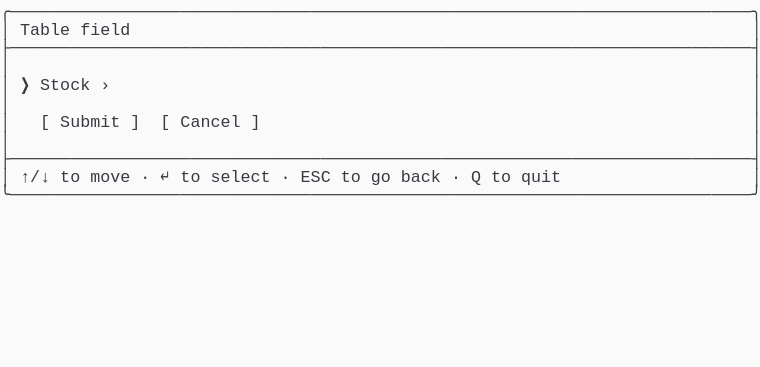
t = 0.00 s
t = 0.69 s: frame unchanged from t = 0.00 s, image omitted
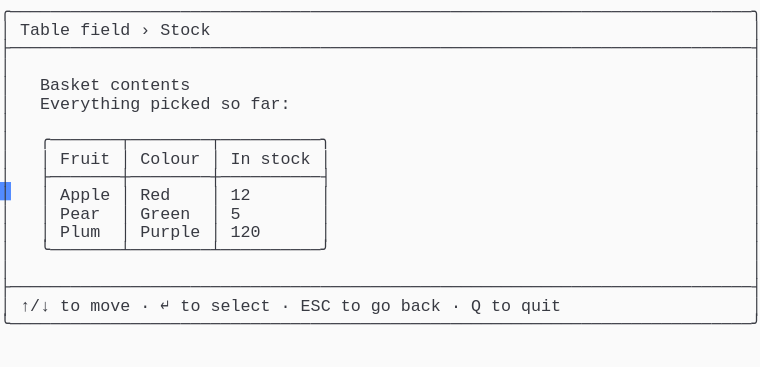
t = 1.37 s
t = 2.06 s: frame unchanged from t = 1.37 s, image omitted
t = 2.75 s: frame unchanged from t = 1.37 s, image omitted
t = 3.44 s: frame unchanged from t = 1.37 s, image omitted

The animated SVG that drew these frames (rendered in a browser with its animation timeline set to each time). Animation: 1 CSS @keyframes rule; one cycle of 4.12 s, repeats indefinitely.

<svg xmlns="http://www.w3.org/2000/svg" xmlns:xlink="http://www.w3.org/1999/xlink" width="760" height="367.40000000000003"><rect width="760" height="367.40000000000003" rx="0" ry="0" class="a"></rect><svg height="367.40000000000003" viewBox="0 0 76 36.74" width="760" xmlns="http://www.w3.org/2000/svg" xmlns:xlink="http://www.w3.org/1999/xlink"><style>.a{fill:rgb(250,250,250)}.b{font-family:Consolas,"Courier New",Courier,"Liberation Mono",monospace}.c{fill:rgb(56,58,66);white-space:pre}.d{fill:transparent}.e{fill:rgb(82,139,255)}.g{animation-duration:4.125s;animation-iteration-count:infinite;animation-name:f;animation-timing-function:steps(1,end)}@keyframes f{0%{transform:translateX(-0px)}0%{transform:translateX(-76px)}33.3%{transform:translateX(-152px)}100%{transform:translateX(-228px)}}</style><g font-family="Consolas, &quot;Courier New&quot;, Courier, &quot;Liberation Mono&quot;, monospace" font-size="1.67" class="b"><defs><symbol id="1"><text x="0" y="1.67" class="c" textLength="76.152" lengthAdjust="spacingAndGlyphs">╭──────────────────────────────────────────────────────────────────────────╮</text></symbol><symbol id="2"><text x="0" y="1.67" class="c" textLength="76.152" lengthAdjust="spacingAndGlyphs">├──────────────────────────────────────────────────────────────────────────┤</text></symbol><symbol id="3"><text x="0" y="1.67" class="c" textLength="1.002" lengthAdjust="spacingAndGlyphs">│</text><text x="75.14999999999999" y="1.67" class="c" textLength="1.002" lengthAdjust="spacingAndGlyphs">│</text></symbol><symbol id="4"><text x="0" y="1.67" class="c" textLength="1.002" lengthAdjust="spacingAndGlyphs">│</text><text x="2.004" y="1.67" class="c" textLength="3.006" lengthAdjust="spacingAndGlyphs">↑/↓</text><text x="6.012" y="1.67" class="c" textLength="2.004" lengthAdjust="spacingAndGlyphs">to</text><text x="9.017999999999999" y="1.67" class="c" textLength="4.008" lengthAdjust="spacingAndGlyphs">move</text><text x="14.027999999999999" y="1.67" class="c" textLength="1.002" lengthAdjust="spacingAndGlyphs">·</text><text x="16.032" y="1.67" class="c" textLength="1.002" lengthAdjust="spacingAndGlyphs">↵</text><text x="18.035999999999998" y="1.67" class="c" textLength="2.004" lengthAdjust="spacingAndGlyphs">to</text><text x="21.041999999999998" y="1.67" class="c" textLength="6.012" lengthAdjust="spacingAndGlyphs">select</text><text x="28.055999999999997" y="1.67" class="c" textLength="1.002" lengthAdjust="spacingAndGlyphs">·</text><text x="30.059999999999995" y="1.67" class="c" textLength="3.006" lengthAdjust="spacingAndGlyphs">ESC</text><text x="34.068" y="1.67" class="c" textLength="2.004" lengthAdjust="spacingAndGlyphs">to</text><text x="37.074" y="1.67" class="c" textLength="2.004" lengthAdjust="spacingAndGlyphs">go</text><text x="40.08" y="1.67" class="c" textLength="4.008" lengthAdjust="spacingAndGlyphs">back</text><text x="45.089999999999996" y="1.67" class="c" textLength="1.002" lengthAdjust="spacingAndGlyphs">·</text><text x="47.093999999999994" y="1.67" class="c" textLength="1.002" lengthAdjust="spacingAndGlyphs">Q</text><text x="49.098" y="1.67" class="c" textLength="2.004" lengthAdjust="spacingAndGlyphs">to</text><text x="52.104" y="1.67" class="c" textLength="4.008" lengthAdjust="spacingAndGlyphs">quit</text><text x="75.14999999999999" y="1.67" class="c" textLength="1.002" lengthAdjust="spacingAndGlyphs">│</text></symbol><symbol id="5"><text x="0" y="1.67" class="c" textLength="76.152" lengthAdjust="spacingAndGlyphs">╰──────────────────────────────────────────────────────────────────────────╯</text></symbol><symbol id="6"><text x="0" y="1.67" class="c" textLength="1.002" lengthAdjust="spacingAndGlyphs">│</text><text x="2.004" y="1.67" class="c" textLength="5.01" lengthAdjust="spacingAndGlyphs">Table</text><text x="8.016" y="1.67" class="c" textLength="5.01" lengthAdjust="spacingAndGlyphs">field</text><text x="14.027999999999999" y="1.67" class="c" textLength="1.002" lengthAdjust="spacingAndGlyphs">›</text><text x="16.032" y="1.67" class="c" textLength="5.01" lengthAdjust="spacingAndGlyphs">Stock</text><text x="75.14999999999999" y="1.67" class="c" textLength="1.002" lengthAdjust="spacingAndGlyphs">│</text></symbol><symbol id="7"><text x="0" y="1.67" class="c" textLength="1.002" lengthAdjust="spacingAndGlyphs">│</text><text x="4.008" y="1.67" class="c" textLength="6.012" lengthAdjust="spacingAndGlyphs">Basket</text><text x="11.021999999999998" y="1.67" class="c" textLength="8.016" lengthAdjust="spacingAndGlyphs">contents</text><text x="75.14999999999999" y="1.67" class="c" textLength="1.002" lengthAdjust="spacingAndGlyphs">│</text></symbol><symbol id="8"><text x="0" y="1.67" class="c" textLength="1.002" lengthAdjust="spacingAndGlyphs">│</text><text x="4.008" y="1.67" class="c" textLength="10.02" lengthAdjust="spacingAndGlyphs">Everything</text><text x="15.029999999999998" y="1.67" class="c" textLength="6.012" lengthAdjust="spacingAndGlyphs">picked</text><text x="22.043999999999997" y="1.67" class="c" textLength="2.004" lengthAdjust="spacingAndGlyphs">so</text><text x="25.05" y="1.67" class="c" textLength="4.008" lengthAdjust="spacingAndGlyphs">far:</text><text x="75.14999999999999" y="1.67" class="c" textLength="1.002" lengthAdjust="spacingAndGlyphs">│</text></symbol><symbol id="9"><text x="0" y="1.67" class="c" textLength="1.002" lengthAdjust="spacingAndGlyphs">│</text><text x="4.008" y="1.67" class="c" textLength="29.058" lengthAdjust="spacingAndGlyphs">╭───────┬────────┬──────────╮</text><text x="75.14999999999999" y="1.67" class="c" textLength="1.002" lengthAdjust="spacingAndGlyphs">│</text></symbol><symbol id="10"><text x="0" y="1.67" class="c" textLength="1.002" lengthAdjust="spacingAndGlyphs">│</text><text x="4.008" y="1.67" class="c" textLength="1.002" lengthAdjust="spacingAndGlyphs">│</text><text x="6.012" y="1.67" class="c" textLength="5.01" lengthAdjust="spacingAndGlyphs">Fruit</text><text x="12.024" y="1.67" class="c" textLength="1.002" lengthAdjust="spacingAndGlyphs">│</text><text x="14.027999999999999" y="1.67" class="c" textLength="6.012" lengthAdjust="spacingAndGlyphs">Colour</text><text x="21.041999999999998" y="1.67" class="c" textLength="1.002" lengthAdjust="spacingAndGlyphs">│</text><text x="23.045999999999996" y="1.67" class="c" textLength="2.004" lengthAdjust="spacingAndGlyphs">In</text><text x="26.052" y="1.67" class="c" textLength="5.01" lengthAdjust="spacingAndGlyphs">stock</text><text x="32.064" y="1.67" class="c" textLength="1.002" lengthAdjust="spacingAndGlyphs">│</text><text x="75.14999999999999" y="1.67" class="c" textLength="1.002" lengthAdjust="spacingAndGlyphs">│</text></symbol><symbol id="11"><text x="0" y="1.67" class="c" textLength="1.002" lengthAdjust="spacingAndGlyphs">│</text><text x="4.008" y="1.67" class="c" textLength="29.058" lengthAdjust="spacingAndGlyphs">├───────┼────────┼──────────┤</text><text x="75.14999999999999" y="1.67" class="c" textLength="1.002" lengthAdjust="spacingAndGlyphs">│</text></symbol><symbol id="12"><text x="0" y="1.67" class="c" textLength="1.002" lengthAdjust="spacingAndGlyphs">│</text><text x="4.008" y="1.67" class="c" textLength="1.002" lengthAdjust="spacingAndGlyphs">│</text><text x="6.012" y="1.67" class="c" textLength="5.01" lengthAdjust="spacingAndGlyphs">Apple</text><text x="12.024" y="1.67" class="c" textLength="1.002" lengthAdjust="spacingAndGlyphs">│</text><text x="14.027999999999999" y="1.67" class="c" textLength="3.006" lengthAdjust="spacingAndGlyphs">Red</text><text x="21.041999999999998" y="1.67" class="c" textLength="1.002" lengthAdjust="spacingAndGlyphs">│</text><text x="23.045999999999996" y="1.67" class="c" textLength="2.004" lengthAdjust="spacingAndGlyphs">12</text><text x="32.064" y="1.67" class="c" textLength="1.002" lengthAdjust="spacingAndGlyphs">│</text><text x="75.14999999999999" y="1.67" class="c" textLength="1.002" lengthAdjust="spacingAndGlyphs">│</text></symbol><symbol id="13"><text x="0" y="1.67" class="c" textLength="1.002" lengthAdjust="spacingAndGlyphs">│</text><text x="4.008" y="1.67" class="c" textLength="1.002" lengthAdjust="spacingAndGlyphs">│</text><text x="6.012" y="1.67" class="c" textLength="4.008" lengthAdjust="spacingAndGlyphs">Pear</text><text x="12.024" y="1.67" class="c" textLength="1.002" lengthAdjust="spacingAndGlyphs">│</text><text x="14.027999999999999" y="1.67" class="c" textLength="5.01" lengthAdjust="spacingAndGlyphs">Green</text><text x="21.041999999999998" y="1.67" class="c" textLength="1.002" lengthAdjust="spacingAndGlyphs">│</text><text x="23.045999999999996" y="1.67" class="c" textLength="1.002" lengthAdjust="spacingAndGlyphs">5</text><text x="32.064" y="1.67" class="c" textLength="1.002" lengthAdjust="spacingAndGlyphs">│</text><text x="75.14999999999999" y="1.67" class="c" textLength="1.002" lengthAdjust="spacingAndGlyphs">│</text></symbol><symbol id="14"><text x="0" y="1.67" class="c" textLength="1.002" lengthAdjust="spacingAndGlyphs">│</text><text x="4.008" y="1.67" class="c" textLength="1.002" lengthAdjust="spacingAndGlyphs">│</text><text x="6.012" y="1.67" class="c" textLength="4.008" lengthAdjust="spacingAndGlyphs">Plum</text><text x="12.024" y="1.67" class="c" textLength="1.002" lengthAdjust="spacingAndGlyphs">│</text><text x="14.027999999999999" y="1.67" class="c" textLength="6.012" lengthAdjust="spacingAndGlyphs">Purple</text><text x="21.041999999999998" y="1.67" class="c" textLength="1.002" lengthAdjust="spacingAndGlyphs">│</text><text x="23.045999999999996" y="1.67" class="c" textLength="3.006" lengthAdjust="spacingAndGlyphs">120</text><text x="32.064" y="1.67" class="c" textLength="1.002" lengthAdjust="spacingAndGlyphs">│</text><text x="75.14999999999999" y="1.67" class="c" textLength="1.002" lengthAdjust="spacingAndGlyphs">│</text></symbol><symbol id="15"><text x="0" y="1.67" class="c" textLength="1.002" lengthAdjust="spacingAndGlyphs">│</text><text x="4.008" y="1.67" class="c" textLength="29.058" lengthAdjust="spacingAndGlyphs">╰───────┴────────┴──────────╯</text><text x="75.14999999999999" y="1.67" class="c" textLength="1.002" lengthAdjust="spacingAndGlyphs">│</text></symbol><symbol id="a"><rect height="20" width="76" x="0" y="0" class="d"></rect></symbol><symbol id="b"><rect height="1.837" width="1.1022" class="e"></rect></symbol></defs><rect height="36.74" width="76" class="a"></rect><g class="g"><svg x="0" y="0" width="304"><svg x="0"><use xlink:href="#a"></use><use xlink:href="#b" x="-0.0040000000000000036" y="0"></use></svg><svg x="76"><use xlink:href="#a"></use><use xlink:href="#b" x="75.996" y="18.195"></use><use xlink:href="#1" y="0"></use><text x="0" y="3.5069999999999997" class="c" textLength="1.002" lengthAdjust="spacingAndGlyphs">│</text><text x="2.004" y="3.5069999999999997" class="c" textLength="5.01" lengthAdjust="spacingAndGlyphs">Table</text><text x="8.016" y="3.5069999999999997" class="c" textLength="5.01" lengthAdjust="spacingAndGlyphs">field</text><text x="75.14999999999999" y="3.5069999999999997" class="c" textLength="1.002" lengthAdjust="spacingAndGlyphs">│</text><use xlink:href="#2" y="3.674"></use><use xlink:href="#3" y="5.511"></use><text x="0" y="9.018" class="c" textLength="1.002" lengthAdjust="spacingAndGlyphs">│</text><text x="2.004" y="9.018" class="c" textLength="1.002" lengthAdjust="spacingAndGlyphs">❯</text><text x="4.008" y="9.018" class="c" textLength="5.01" lengthAdjust="spacingAndGlyphs">Stock</text><text x="10.02" y="9.018" class="c" textLength="1.002" lengthAdjust="spacingAndGlyphs">›</text><text x="75.14999999999999" y="9.018" class="c" textLength="1.002" lengthAdjust="spacingAndGlyphs">│</text><use xlink:href="#3" y="9.185"></use><text x="0" y="12.692" class="c" textLength="1.002" lengthAdjust="spacingAndGlyphs">│</text><text x="4.008" y="12.692" class="c" textLength="1.002" lengthAdjust="spacingAndGlyphs">[</text><text x="6.012" y="12.692" class="c" textLength="6.012" lengthAdjust="spacingAndGlyphs">Submit</text><text x="13.026" y="12.692" class="c" textLength="1.002" lengthAdjust="spacingAndGlyphs">]</text><text x="16.032" y="12.692" class="c" textLength="1.002" lengthAdjust="spacingAndGlyphs">[</text><text x="18.035999999999998" y="12.692" class="c" textLength="6.012" lengthAdjust="spacingAndGlyphs">Cancel</text><text x="25.05" y="12.692" class="c" textLength="1.002" lengthAdjust="spacingAndGlyphs">]</text><text x="75.14999999999999" y="12.692" class="c" textLength="1.002" lengthAdjust="spacingAndGlyphs">│</text><use xlink:href="#3" y="12.859"></use><use xlink:href="#2" y="14.696"></use><use xlink:href="#4" y="16.533"></use><use xlink:href="#5" y="18.37"></use></svg><svg x="152"><use xlink:href="#a"></use><use xlink:href="#b" x="75.996" y="31.054000000000002"></use><use xlink:href="#1" y="0"></use><use xlink:href="#6" y="1.837"></use><use xlink:href="#2" y="3.674"></use><use xlink:href="#3" y="5.511"></use><use xlink:href="#7" y="7.348"></use><use xlink:href="#8" y="9.185"></use><use xlink:href="#3" y="11.022"></use><use xlink:href="#9" y="12.859"></use><use xlink:href="#10" y="14.696"></use><use xlink:href="#11" y="16.533"></use><use xlink:href="#12" y="18.37"></use><use xlink:href="#13" y="20.206999999999997"></use><use xlink:href="#14" y="22.044"></use><use xlink:href="#15" y="23.881000000000004"></use><use xlink:href="#3" y="25.718"></use><use xlink:href="#2" y="27.555"></use><use xlink:href="#4" y="29.392"></use><use xlink:href="#5" y="31.229000000000003"></use></svg><svg x="228"><use xlink:href="#a"></use><use xlink:href="#b" x="0.996" y="32.891000000000005"></use><use xlink:href="#1" y="0"></use><use xlink:href="#6" y="1.837"></use><use xlink:href="#2" y="3.674"></use><use xlink:href="#3" y="5.511"></use><use xlink:href="#7" y="7.348"></use><use xlink:href="#8" y="9.185"></use><use xlink:href="#3" y="11.022"></use><use xlink:href="#9" y="12.859"></use><use xlink:href="#10" y="14.696"></use><use xlink:href="#11" y="16.533"></use><use xlink:href="#12" y="18.37"></use><use xlink:href="#13" y="20.206999999999997"></use><use xlink:href="#14" y="22.044"></use><use xlink:href="#15" y="23.881000000000004"></use><use xlink:href="#3" y="25.718"></use><use xlink:href="#2" y="27.555"></use><use xlink:href="#4" y="29.392"></use><use xlink:href="#5" y="31.229000000000003"></use></svg></svg></g></g></svg></svg>
